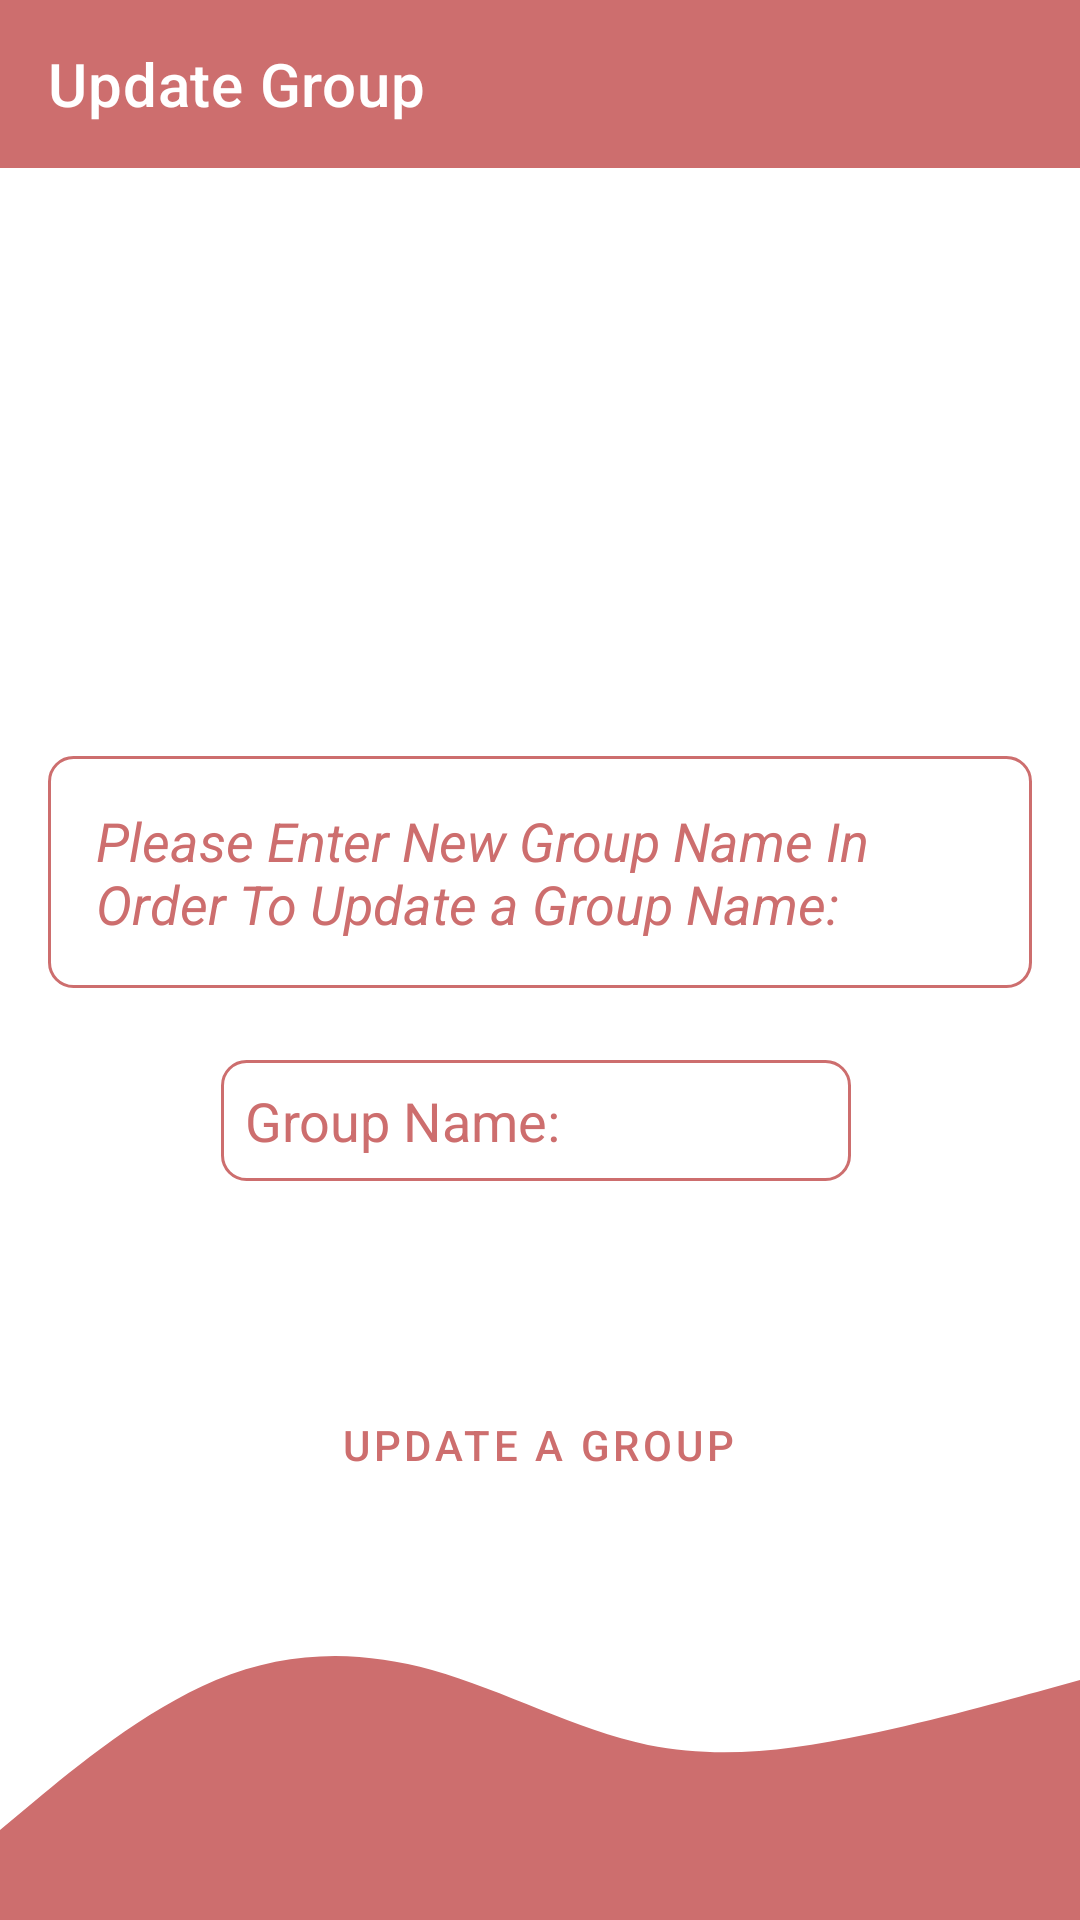

Layout XML and referenced resources for this Android screen:
<!-- AndroidManifest.xml: application theme Theme.TMDContactsApp -->
<!-- res/layout/activity_update_group.xml -->
<?xml version="1.0" encoding="utf-8"?>
<androidx.constraintlayout.widget.ConstraintLayout xmlns:android="http://schemas.android.com/apk/res/android"
    xmlns:app="http://schemas.android.com/apk/res-auto"
    xmlns:tools="http://schemas.android.com/tools"
    android:layout_width="match_parent"
    android:layout_height="match_parent"
    tools:context=".view.UpdateGroup"
    android:background="@color/white">

    <androidx.appcompat.widget.Toolbar
        android:id="@+id/toolbarUpdateGroup"
        android:layout_width="match_parent"
        android:layout_height="wrap_content"
        android:background="@color/colorPrimary"
        app:layout_constraintEnd_toEndOf="parent"
        app:layout_constraintStart_toStartOf="parent"
        app:layout_constraintTop_toTopOf="parent"
        app:title="Update Group" />

    <ImageView
        android:id="@+id/imageViewUpdateGroup"
        android:layout_width="100dp"
        android:layout_height="100dp"
        android:layout_marginStart="32dp"
        android:layout_marginTop="32dp"
        android:layout_marginEnd="32dp"
        android:foregroundGravity="center"
        android:src="@drawable/ic_group"
        app:layout_constraintEnd_toEndOf="parent"
        app:layout_constraintStart_toStartOf="parent"
        app:layout_constraintTop_toBottomOf="@+id/toolbarUpdateGroup" />

    <TextView
        android:id="@+id/updateGroupText"
        android:layout_width="match_parent"
        android:layout_height="wrap_content"
        android:layout_marginStart="16dp"
        android:layout_marginTop="64dp"
        android:layout_marginEnd="16dp"
        android:background="@drawable/round_border"
        android:padding="16dp"
        android:text="Please Enter New Group Name In Order To Update a Group Name:"
        android:textColor="@color/colorPrimary"
        android:textSize="18sp"
        android:textStyle="italic"
        app:layout_constraintEnd_toEndOf="parent"
        app:layout_constraintHorizontal_bias="0.0"
        app:layout_constraintStart_toStartOf="parent"
        app:layout_constraintTop_toBottomOf="@+id/imageViewUpdateGroup" />

    <EditText
        android:id="@+id/updateGroupNameText"
        android:layout_width="wrap_content"
        android:layout_height="wrap_content"
        android:layout_marginTop="24dp"
        android:layout_marginEnd="8dp"
        android:background="@drawable/round_border"
        android:drawablePadding="16dp"
        android:ems="10"
        android:hint="Group Name:"
        android:inputType="textPersonName"
        android:padding="8dp"
        android:textColor="@color/colorPrimary"
        android:textColorHint="@color/colorPrimary"
        app:layout_constraintEnd_toEndOf="parent"
        app:layout_constraintHorizontal_bias="0.518"
        app:layout_constraintStart_toStartOf="parent"
        app:layout_constraintTop_toBottomOf="@+id/updateGroupText" />

    <Button
        android:id="@+id/updateGroupButton"
        style="@style/Widget.MaterialComponents.Button.TextButton"
        android:layout_width="wrap_content"
        android:layout_height="wrap_content"
        android:layout_marginTop="64dp"
        android:onClick="updateGroup"
        android:text="Update a Group"
        app:cornerRadius="25dp"
        app:layout_constraintEnd_toEndOf="parent"
        app:layout_constraintHorizontal_bias="0.498"
        app:layout_constraintStart_toStartOf="parent"
        app:layout_constraintTop_toBottomOf="@+id/updateGroupNameText" />

    <View
        android:id="@+id/updateGroupView"
        android:layout_width="match_parent"
        android:layout_height="100dp"
        android:background="@drawable/wave_final"
        android:foregroundGravity="bottom"
        android:rotation="180"
        app:layout_constraintBottom_toBottomOf="parent"
        app:layout_constraintEnd_toEndOf="parent"
        app:layout_constraintStart_toStartOf="parent" />


</androidx.constraintlayout.widget.ConstraintLayout>
<!-- resources referenced by this layout -->
<resources>
  <color name="colorPrimary">#CD6E6E</color>
  <color name="white">#FFFFFFFF</color>
  <!-- drawable round_border (drawable) -->
  <?xml version="1.0" encoding="utf-8"?>
  <shape android:shape="rectangle" xmlns:android="http://schemas.android.com/apk/res/android">
      <stroke android:color="@color/colorPrimary"
              android:width="1dp"/>
      <corners android:radius="8dp"/>
  
  </shape>
  <!-- drawable wave_final (drawable) -->
  <vector xmlns:android="http://schemas.android.com/apk/res/android"
      android:width="1440dp"
      android:height="320dp"
      android:viewportWidth="1440"
      android:viewportHeight="320">
    <path
        android:pathData="M0,256L48,245.3C96,235 192,213 288,197.3C384,181 480,171 576,186.7C672,203 768,245 864,266.7C960,288 1056,288 1152,256C1248,224 1344,160 1392,128L1440,96L1440,0L1392,0C1344,0 1248,0 1152,0C1056,0 960,0 864,0C768,0 672,0 576,0C480,0 384,0 288,0C192,0 96,0 48,0L0,0Z"
        android:fillColor="@color/colorPrimary"/>
  </vector>
  <style name="Theme.TMDContactsApp" parent="Theme.MaterialComponents.NoActionBar">
          
          <item name="colorPrimary">#CD6E6E</item>
          <item name="colorPrimaryVariant">#CD6E6E</item>
          <item name="colorOnPrimary">@color/white</item>
          
          <item name="colorSecondary">@color/teal_200</item>
          <item name="colorSecondaryVariant">@color/teal_700</item>
          <item name="colorOnSecondary">@color/black</item>
          
          <item name="android:statusBarColor" tools:targetApi="l">?attr/colorPrimary</item>
          
          <item name="android:windowSoftInputMode">stateHidden</item>
  
      </style>
  <color name="teal_200">#FF03DAC5</color>
  <color name="teal_700">#FF018786</color>
  <color name="black">#FF000000</color>
</resources>
